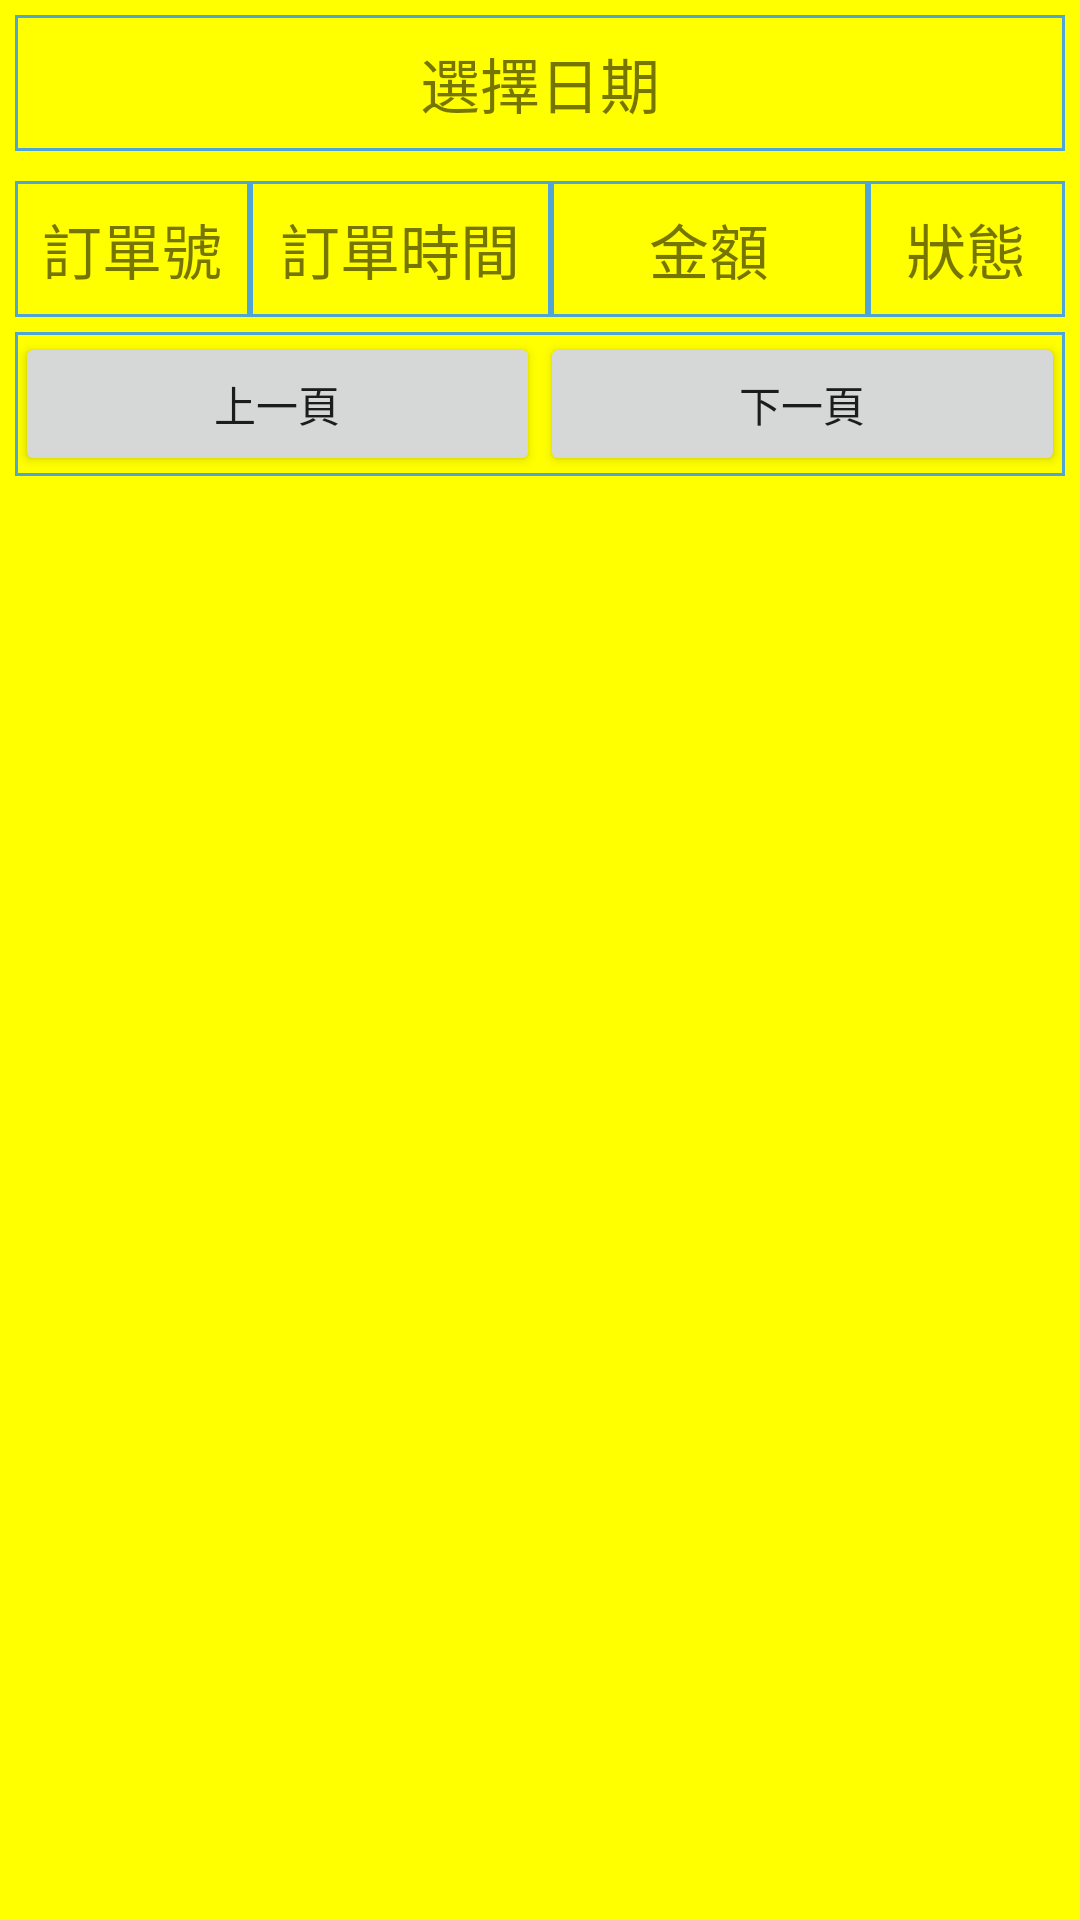

Android layout source for this screen:
<!-- AndroidManifest.xml: application theme Theme.AppCompat.Light.NoActionBar -->
<!-- res/layout/activity_main.xml -->
<?xml version="1.0" encoding="utf-8"?>
<LinearLayout xmlns:android="http://schemas.android.com/apk/res/android"
    xmlns:tools="http://schemas.android.com/tools"
    android:layout_width="match_parent"
    android:layout_height="match_parent"
    android:orientation="vertical"
    android:background="#FFFF00"
    tools:context="lursun.getorder.MainActivity">
    <TextView
        android:layout_width="match_parent"
        android:layout_height="wrap_content"
        android:padding="8dp"
        android:layout_margin="5dp"
        android:gravity="center"
        android:textSize="20dp"
        android:background="@drawable/textview_border"
        android:id="@+id/choosedate"
        android:text="選擇日期" />
    <LinearLayout
        android:layout_width="match_parent"
        android:layout_height="wrap_content"
        android:layout_marginLeft="5dp"
        android:layout_marginRight="5dp"
        android:layout_marginTop="5dp"
        android:orientation="horizontal"
        android:background="@drawable/textview_border"
        >
        <TextView
            android:layout_width="73dp"
            android:layout_height="wrap_content"
            android:layout_weight="1"
            android:padding="8dp"
            android:textSize="20dp"
            android:gravity="center"
            android:background="@drawable/textview_border"
            android:text="訂單號" />
        <TextView
            android:layout_width="95dp"
            android:layout_height="wrap_content"
            android:layout_weight="1"
            android:padding="8dp"
            android:textSize="20dp"
            android:gravity="center"
            android:background="@drawable/textview_border"
            android:text="訂單時間" />
        <TextView
            android:layout_width="100dp"
            android:layout_height="wrap_content"
            android:layout_weight="1"
            android:padding="8dp"
            android:textSize="20dp"
            android:gravity="center"
            android:background="@drawable/textview_border"
            android:text="金額" />
        <TextView
            android:layout_width="60dp"
            android:layout_height="wrap_content"
            android:layout_weight="1"
            android:padding="8dp"
            android:textSize="20dp"
            android:gravity="center"
            android:background="@drawable/textview_border"
            android:text="狀態" />
    </LinearLayout>
    <LinearLayout
        android:layout_width="match_parent"
        android:layout_height="wrap_content"
        android:layout_marginLeft="5dp"
        android:layout_marginRight="5dp"
        android:orientation="vertical"
        android:id="@+id/list"

        >

    </LinearLayout>
    <LinearLayout
        android:layout_width="match_parent"
        android:layout_height="wrap_content"
        android:layout_margin="5dp"
        android:orientation="horizontal"
        android:background="@drawable/textview_border"
        >
        <Button
            android:layout_width="match_parent"
            android:layout_height="wrap_content"
            android:layout_weight="1"
            android:text="上一頁"
            />
        <Button
            android:layout_width="match_parent"
            android:layout_height="wrap_content"
            android:layout_weight="1"
            android:text="下一頁"
            />
    </LinearLayout>


</LinearLayout>
<!-- resources referenced by this layout -->
<resources>
  <!-- drawable textview_border (drawable) -->
  <?xml version="1.0" encoding="utf-8"?>
  <shape xmlns:android="http://schemas.android.com/apk/res/android" android:shape="rectangle" >
      <solid android:color="#ffff00" />
      <stroke android:width="1dip" android:color="#4fa5d5"/>
  
  </shape>
</resources>
